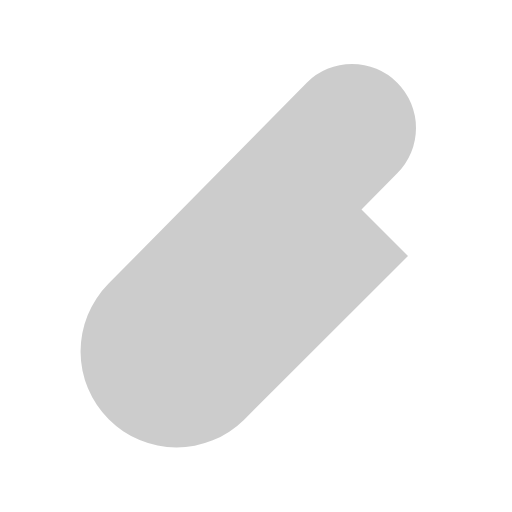
t = 0.00 s
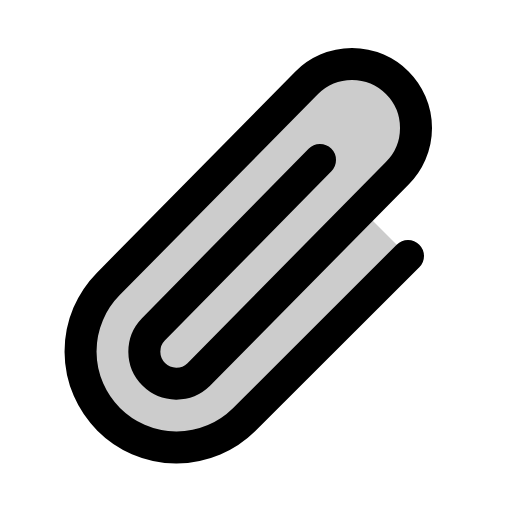
t = 0.38 s
t = 0.75 s: frame unchanged from t = 0.38 s, image omitted
t = 1.13 s: frame unchanged from t = 0.38 s, image omitted

The animated SVG that drew these frames (rendered in a browser with its animation timeline set to each time). Animation: 1 CSS @keyframes rule; one cycle of 1.50 s, repeats indefinitely.

<svg xmlns="http://www.w3.org/2000/svg" viewBox="0 0 256 256">
  <style>
    .draw-line {
      stroke-dasharray: 2000;
      stroke-dashoffset: 0;
    }
    svg:hover .draw-line {
      animation: phosphor-draw-in 1.5s ease-in-out infinite alternate;
    }
    @keyframes phosphor-draw-in {
      0%   { stroke-dashoffset: 2000; }
      100% { stroke-dashoffset: 0; }
    }
  </style><rect width="256" height="256" fill="none"/><path d="M198.63,86.63a32,32,0,0,0-45.26-45.26L54.06,142.06a48,48,0,0,0,67.88,67.88L204,128l-23.25-23.25Z" opacity="0.2"/><path d="M160,80,76.69,164.69a16,16,0,0,0,22.63,22.62L198.63,86.63a32,32,0,0,0-45.26-45.26L54.06,142.06a48,48,0,0,0,67.88,67.88L204,128" fill="none" stroke="currentColor" stroke-linecap="round" stroke-linejoin="round" stroke-width="16" class="draw-line" pathLength="1" style="animation-delay: 0s"/></svg>
